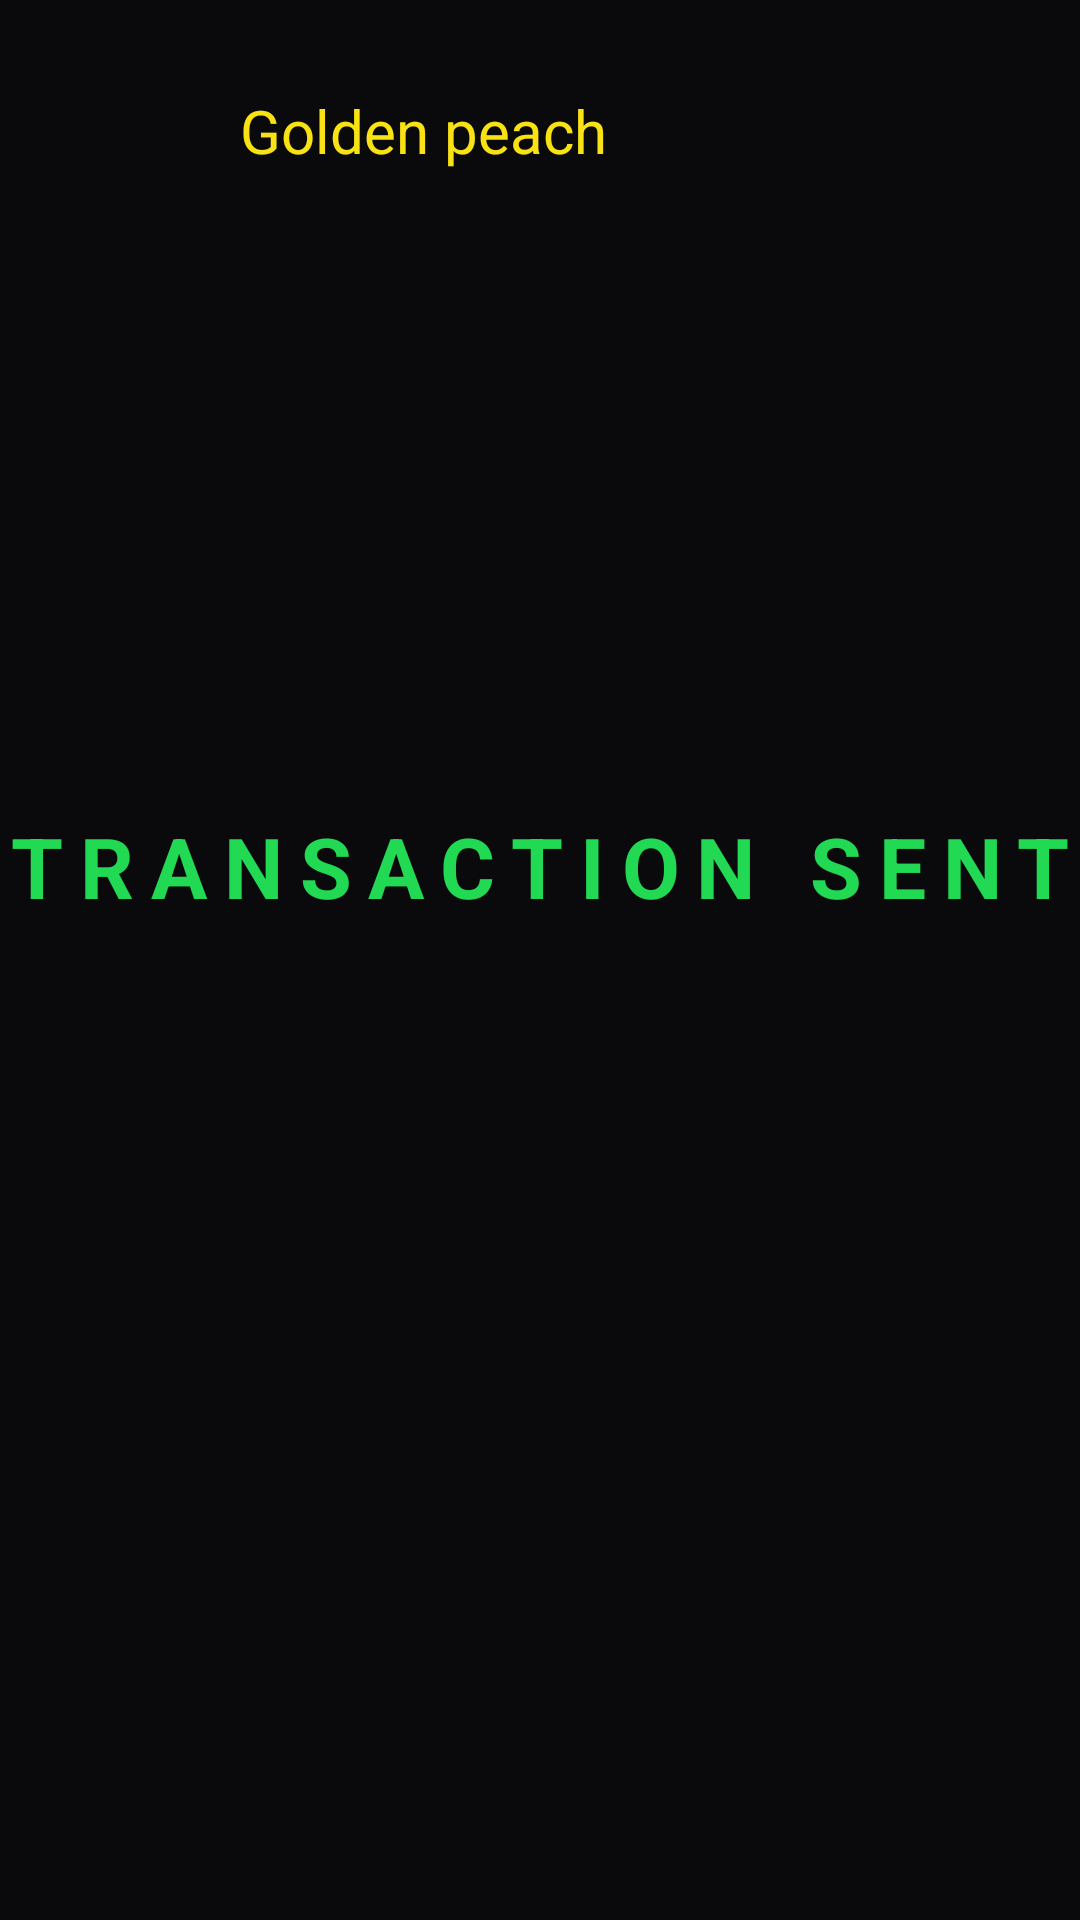

Here is an Android app screen rendered from its layout file. Give the layout XML and the strings, colors and styles it references.
<!-- AndroidManifest.xml: application theme Theme.Goldenpeachm -->
<!-- res/layout/activity_transaction_sent.xml -->
<?xml version="1.0" encoding="utf-8"?>
<LinearLayout xmlns:android="http://schemas.android.com/apk/res/android"
    xmlns:app="http://schemas.android.com/apk/res-auto"
    xmlns:tools="http://schemas.android.com/tools"
    android:layout_width="match_parent"
    android:layout_height="match_parent"
    android:background="@color/background"
    android:orientation="vertical"
    tools:context=".TransactionSentActivity">

    <LinearLayout
        android:layout_width="match_parent"
        android:layout_height="wrap_content"
        android:layout_margin="20dp">

        <ImageView
            android:id="@+id/logo_back"
            android:layout_width="50dp"
            android:layout_height="50dp"
            app:srcCompat="@drawable/peach" />

        <TextView
            android:layout_width="wrap_content"
            android:layout_height="wrap_content"
            android:text="Golden peach"
            android:textColor="@color/golden"
            android:textSize="20sp"
            android:layout_marginVertical="10dp"
            android:layout_marginStart="10dp"/>

    </LinearLayout>

    <TextView
        android:layout_width="match_parent"
        android:layout_height="wrap_content"
        android:text="TRANSACTION SENT"
        android:letterSpacing="0.2"
        android:textStyle="bold"
        android:textColor="@color/success"
        android:textSize="28sp"
        android:layout_marginTop="180dp"
        android:textAlignment="center"/>

    <ImageView
        android:id="@+id/imageView13"
        android:layout_width="match_parent"
        android:layout_height="wrap_content"
        android:layout_marginTop="20dp"
        app:srcCompat="@drawable/check" />


</LinearLayout>
<!-- resources referenced by this layout -->
<resources>
  <color name="background">#0A0A0C</color>
  <color name="golden">#F9E213</color>
  <color name="success">#21d952</color>
  <style name="Theme.Goldenpeachm" parent="Theme.MaterialComponents.DayNight.NoActionBar">
          
          <item name="colorPrimary">@color/purple_500</item>
          <item name="colorPrimaryVariant">@color/purple_700</item>
          <item name="colorOnPrimary">@color/white</item>
          
          <item name="colorSecondary">@color/teal_200</item>
          <item name="colorSecondaryVariant">@color/teal_700</item>
          <item name="colorOnSecondary">@color/black</item>
          
          <item name="android:statusBarColor" tools:targetApi="l">?attr/colorPrimaryVariant</item>
          
      </style>
  <color name="purple_500">#FF6200EE</color>
  <color name="purple_700">#FF3700B3</color>
  <color name="white">#FFFFFFFF</color>
  <color name="teal_200">#FF03DAC5</color>
  <color name="teal_700">#FF018786</color>
  <color name="black">#FF000000</color>
</resources>
